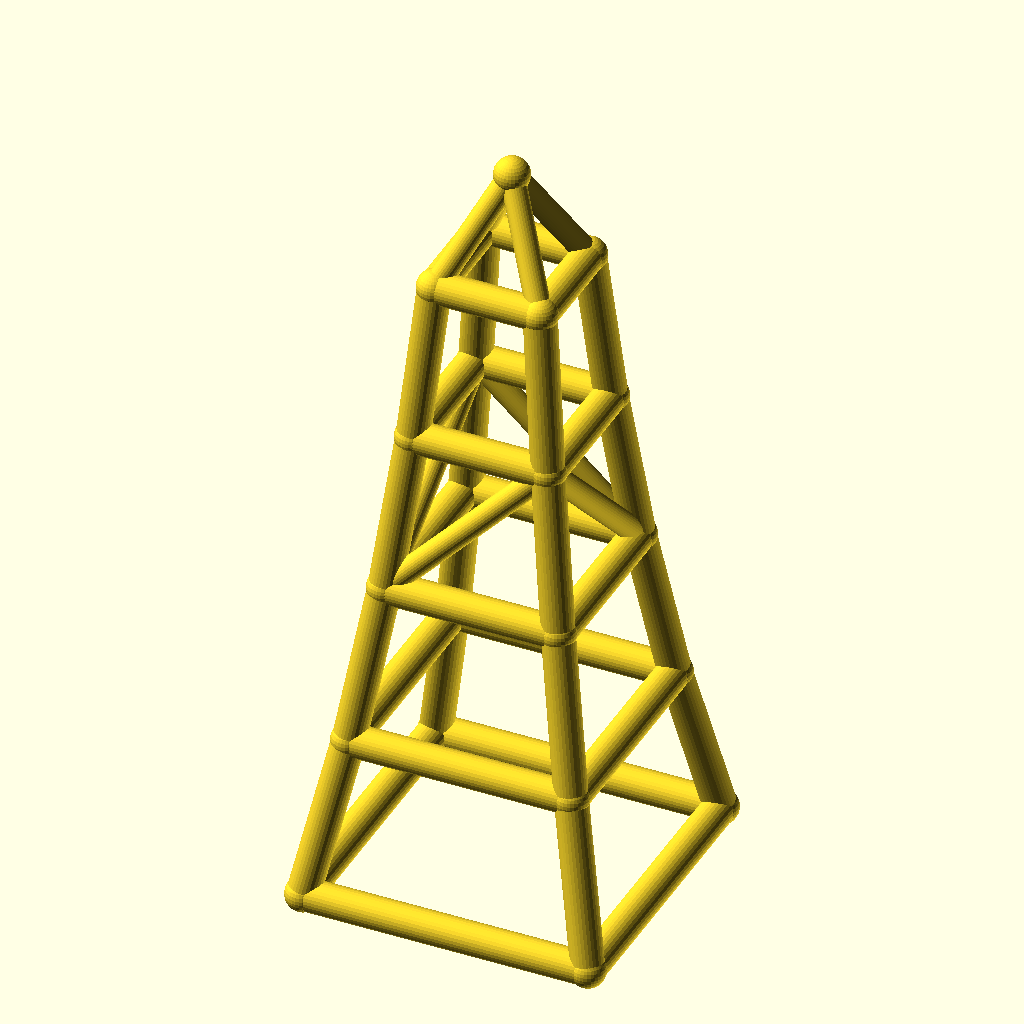
Cell 1: rendered with the file's own defaults.
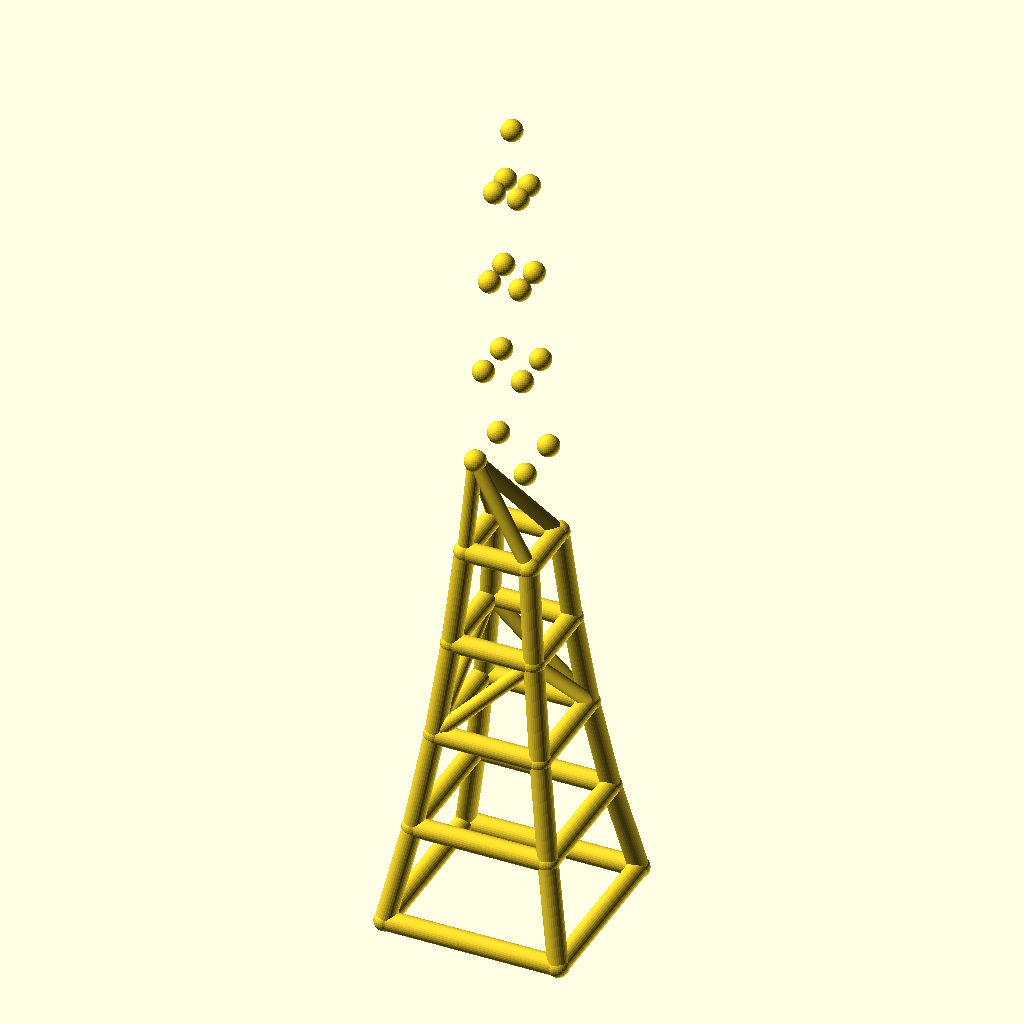
Cell 2 — levels set to 8, the other parameters unchanged.
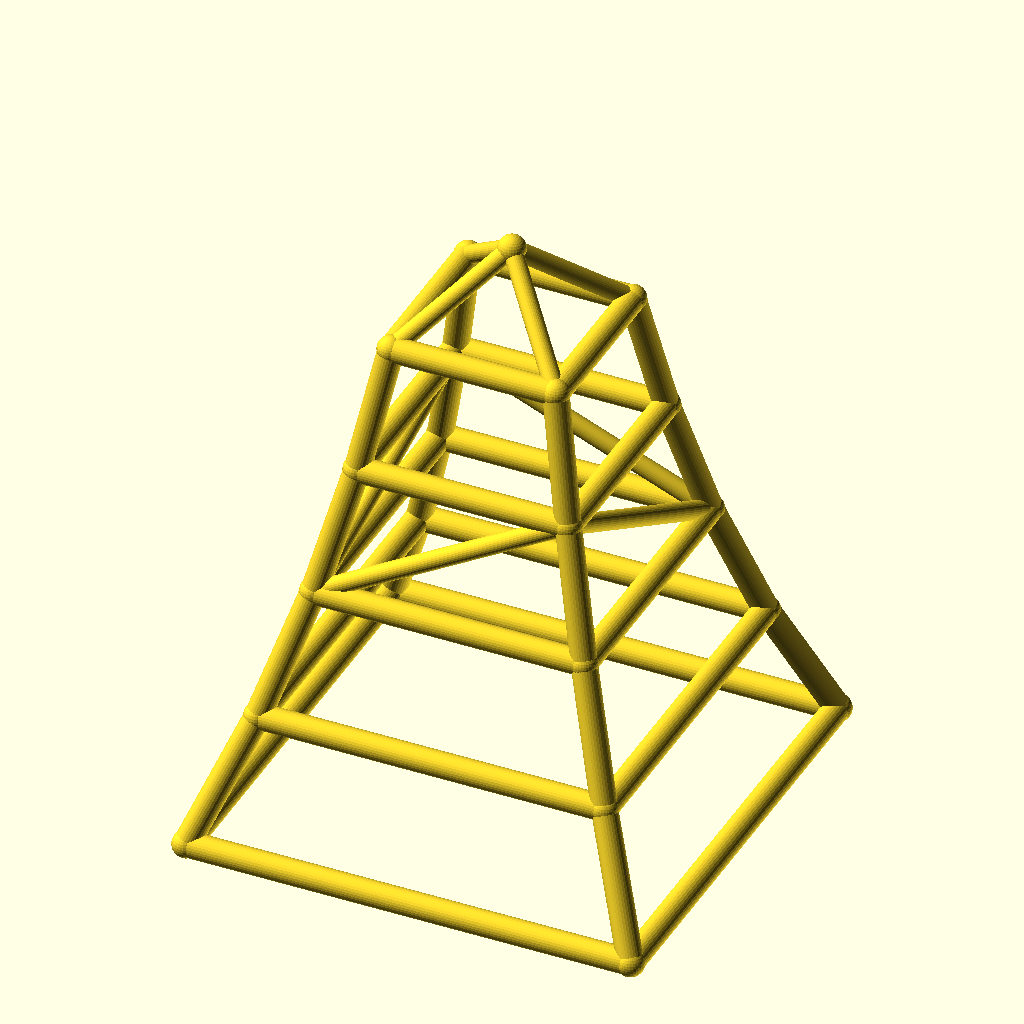
Cell 3 — base_w set to 160, the other parameters unchanged.
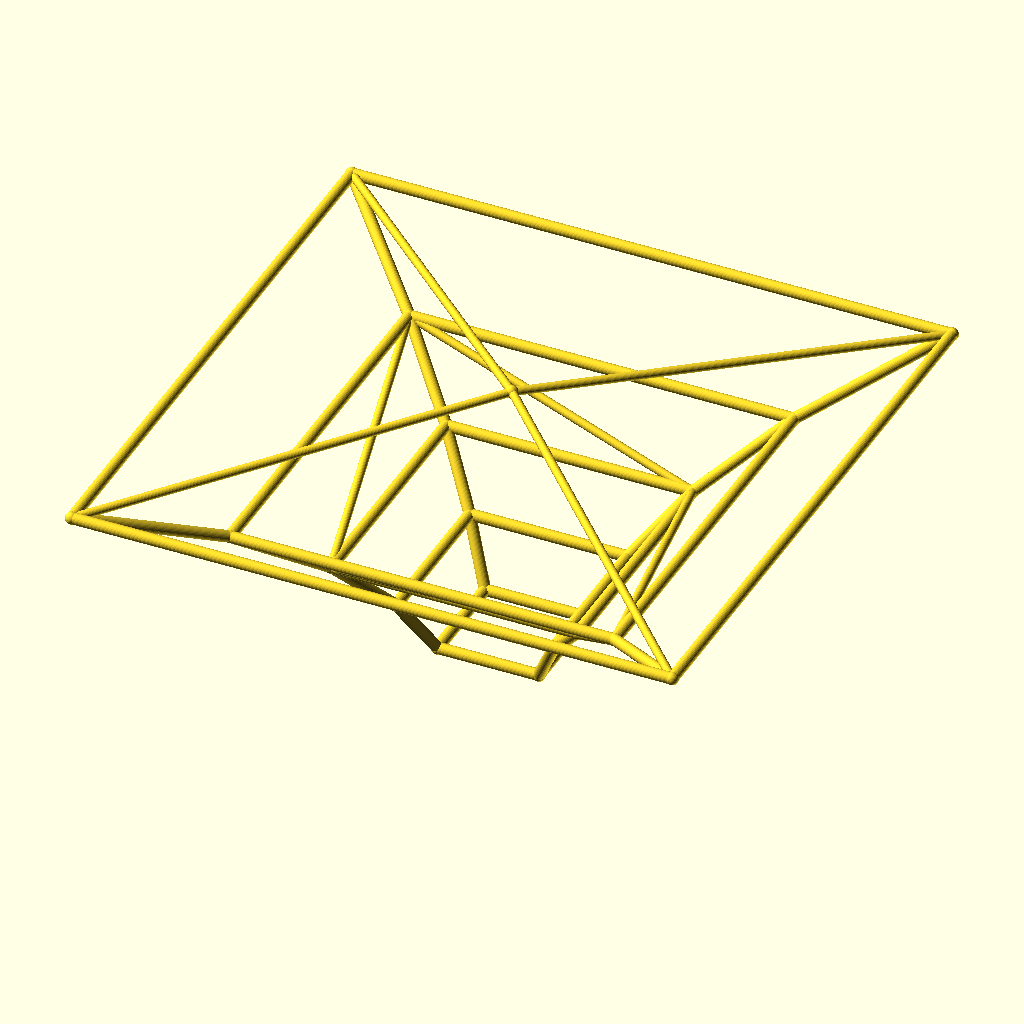
Cell 4: the same model with taper = 1.56.
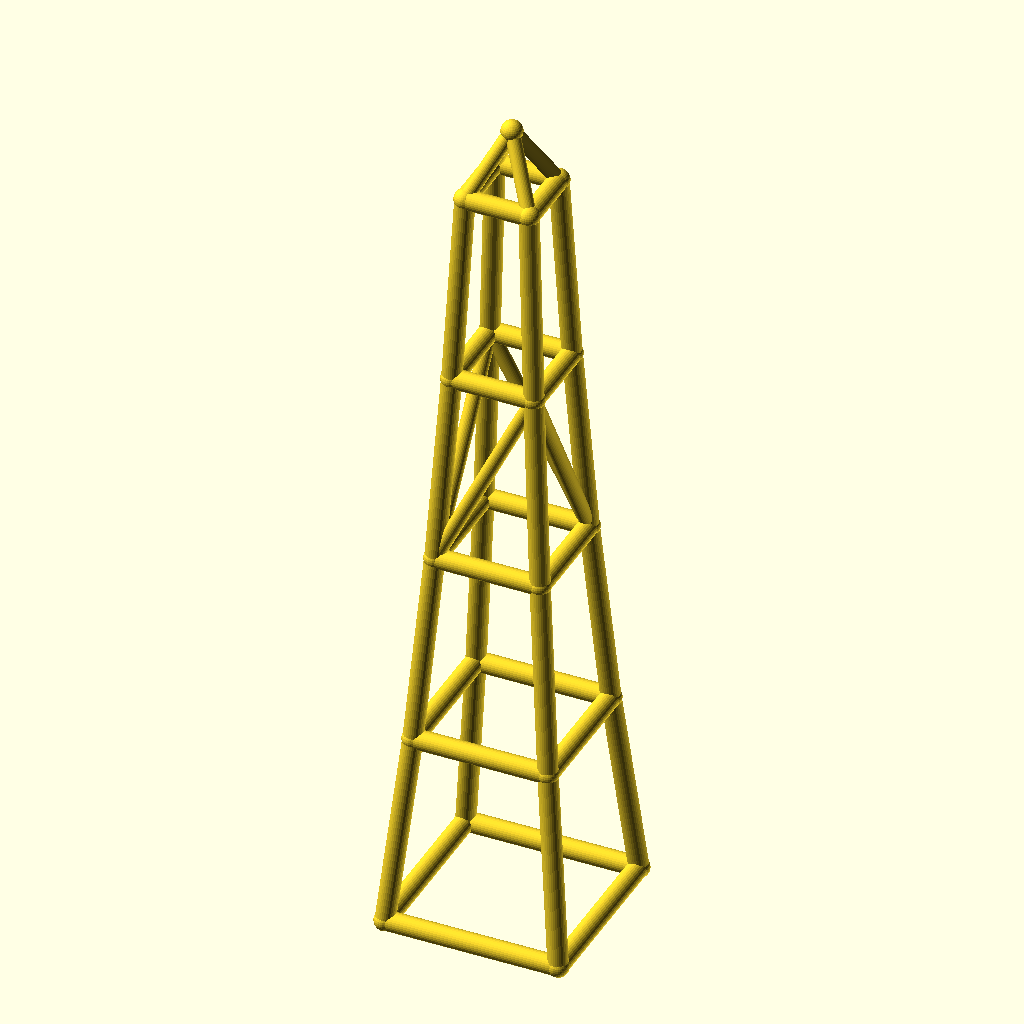
Cell 5 — level_h set to 90, the other parameters unchanged.
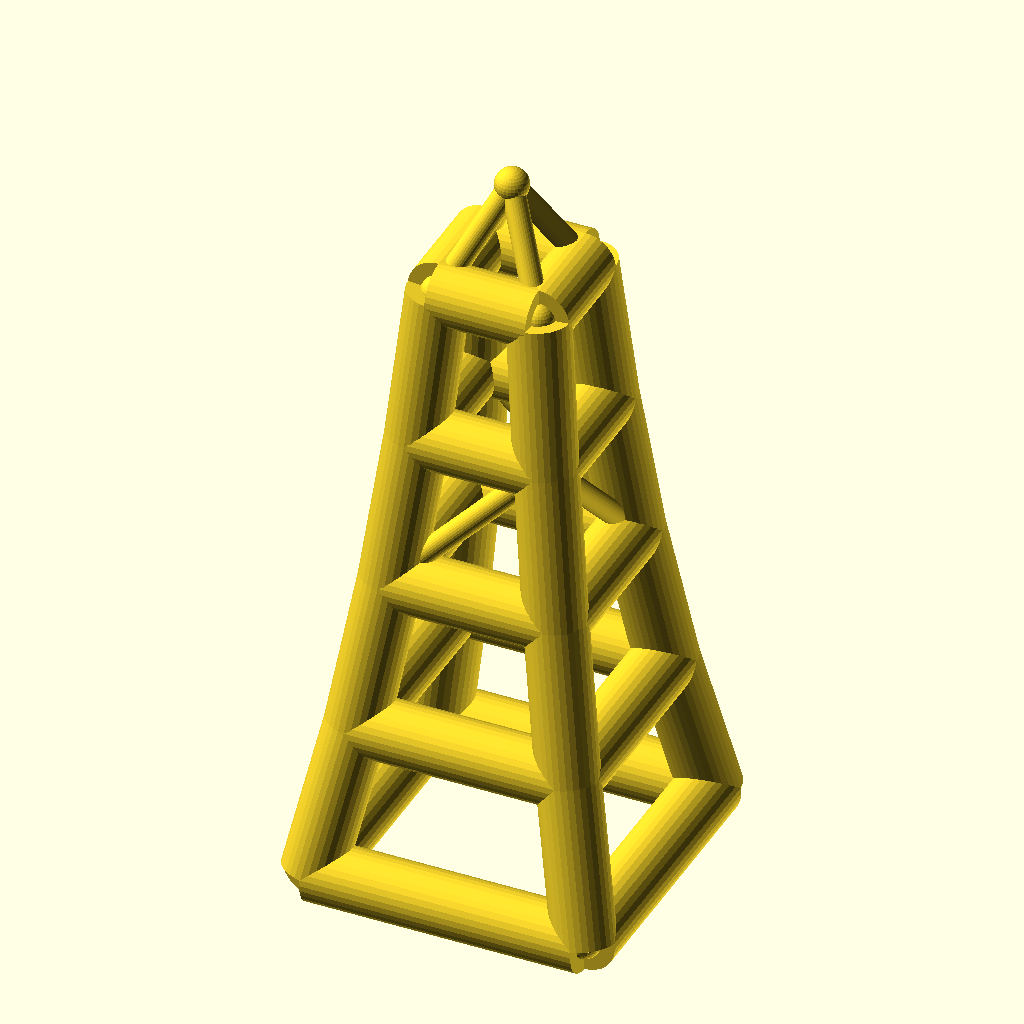
Cell 6: the same model with leg_r = 9.
All cells are drawn from the same view direction (rotation 55°, 0°, 25°, orthographic, colour scheme Cornfield), but the view is re-fitted for each cell, so position and scale can differ between cells as well as the parameter.
Source of the model, optional_data/data/wire2/masttowers/scene_0043.scad:
$fn = 32;

// ----------------------------------------------------------------------
// Tapered four-leg tower: 4 levels, base 80 mm, taper 0.78 per level
// ----------------------------------------------------------------------

// --- parameters (mm) ---
levels = 4;               // number of tower levels
base_w = 80;              // bottom ring width (X and Y)
taper = 0.78;             // ring width multiplier per level
level_h = 45;             // height of one level
leg_r = 4.5;              // leg / ring member radius
brace_r = 3.3;            // diagonal brace radius
joint_r = 4.9;            // joint ball radius
crown_h = 30;             // crown mast height above the top ring

bbox_x = base_w + 2 * joint_r;  // overall X, joints included
bbox_y = base_w + 2 * joint_r;  // overall Y, joints included
bbox_z = levels * level_h + crown_h + 2 * joint_r;  // overall Z, joints included
leg_d = 2 * leg_r;  // leg / ring stock diameter
brace_d = 2 * brace_r;  // brace stock diameter
joint_d = 2 * joint_r;  // joint ball diameter
top_w = base_w * pow(taper, levels);  // width of the top ring
nodes = concat([for (lvl = [0 : levels], sx = [-1, 1], sy = [-1, 1]) [sx * base_w * pow(taper, lvl) / 2, sy * base_w * pow(taper, lvl) / 2, lvl * level_h]], [[0, 0, levels * level_h + crown_h]]);

module member(a, b, r) {
  /* round stock from joint a to joint b, ends buried in the joint balls */
  d = b - a;
  length = norm(d);
  translate(a) rotate([0, acos(d[2] / length), atan2(d[1], d[0])])
    cylinder(h = length, r = r);
}

module joint(p, r) {
  /* ball at the joint centre, fatter than every member meeting there */
  translate(p) sphere(r = r);
}

/* members - each call is one graph edge */
member(nodes[0], nodes[4], leg_r);
member(nodes[1], nodes[5], leg_r);
member(nodes[2], nodes[6], leg_r);
member(nodes[3], nodes[7], leg_r);
member(nodes[4], nodes[8], leg_r);
member(nodes[5], nodes[9], leg_r);
member(nodes[6], nodes[10], leg_r);
member(nodes[7], nodes[11], leg_r);
member(nodes[8], nodes[12], leg_r);
member(nodes[9], nodes[13], leg_r);
member(nodes[10], nodes[14], leg_r);
member(nodes[11], nodes[15], leg_r);
member(nodes[12], nodes[16], leg_r);
member(nodes[13], nodes[17], leg_r);
member(nodes[14], nodes[18], leg_r);
member(nodes[15], nodes[19], leg_r);
member(nodes[0], nodes[1], leg_r);
member(nodes[2], nodes[3], leg_r);
member(nodes[0], nodes[2], leg_r);
member(nodes[1], nodes[3], leg_r);
member(nodes[4], nodes[5], leg_r);
member(nodes[6], nodes[7], leg_r);
member(nodes[4], nodes[6], leg_r);
member(nodes[5], nodes[7], leg_r);
member(nodes[8], nodes[9], leg_r);
member(nodes[10], nodes[11], leg_r);
member(nodes[8], nodes[10], leg_r);
member(nodes[9], nodes[11], leg_r);
member(nodes[12], nodes[13], leg_r);
member(nodes[14], nodes[15], leg_r);
member(nodes[12], nodes[14], leg_r);
member(nodes[13], nodes[15], leg_r);
member(nodes[16], nodes[17], leg_r);
member(nodes[18], nodes[19], leg_r);
member(nodes[16], nodes[18], leg_r);
member(nodes[17], nodes[19], leg_r);
member(nodes[8], nodes[13], brace_r);
member(nodes[11], nodes[14], brace_r);
member(nodes[8], nodes[14], brace_r);
member(nodes[11], nodes[13], brace_r);
member(nodes[16], nodes[20], brace_r);
member(nodes[17], nodes[20], brace_r);
member(nodes[18], nodes[20], brace_r);
member(nodes[19], nodes[20], brace_r);

/* joint balls */
for (p = nodes) joint(p, joint_r);
Customizer parameters (derived from the source; name, type, default, range or options):
levels: number, default 4
base_w: number, default 80
taper: number, default 0.78
level_h: number, default 45
leg_r: number, default 4.5
brace_r: number, default 3.3
joint_r: number, default 4.9
crown_h: number, default 30
